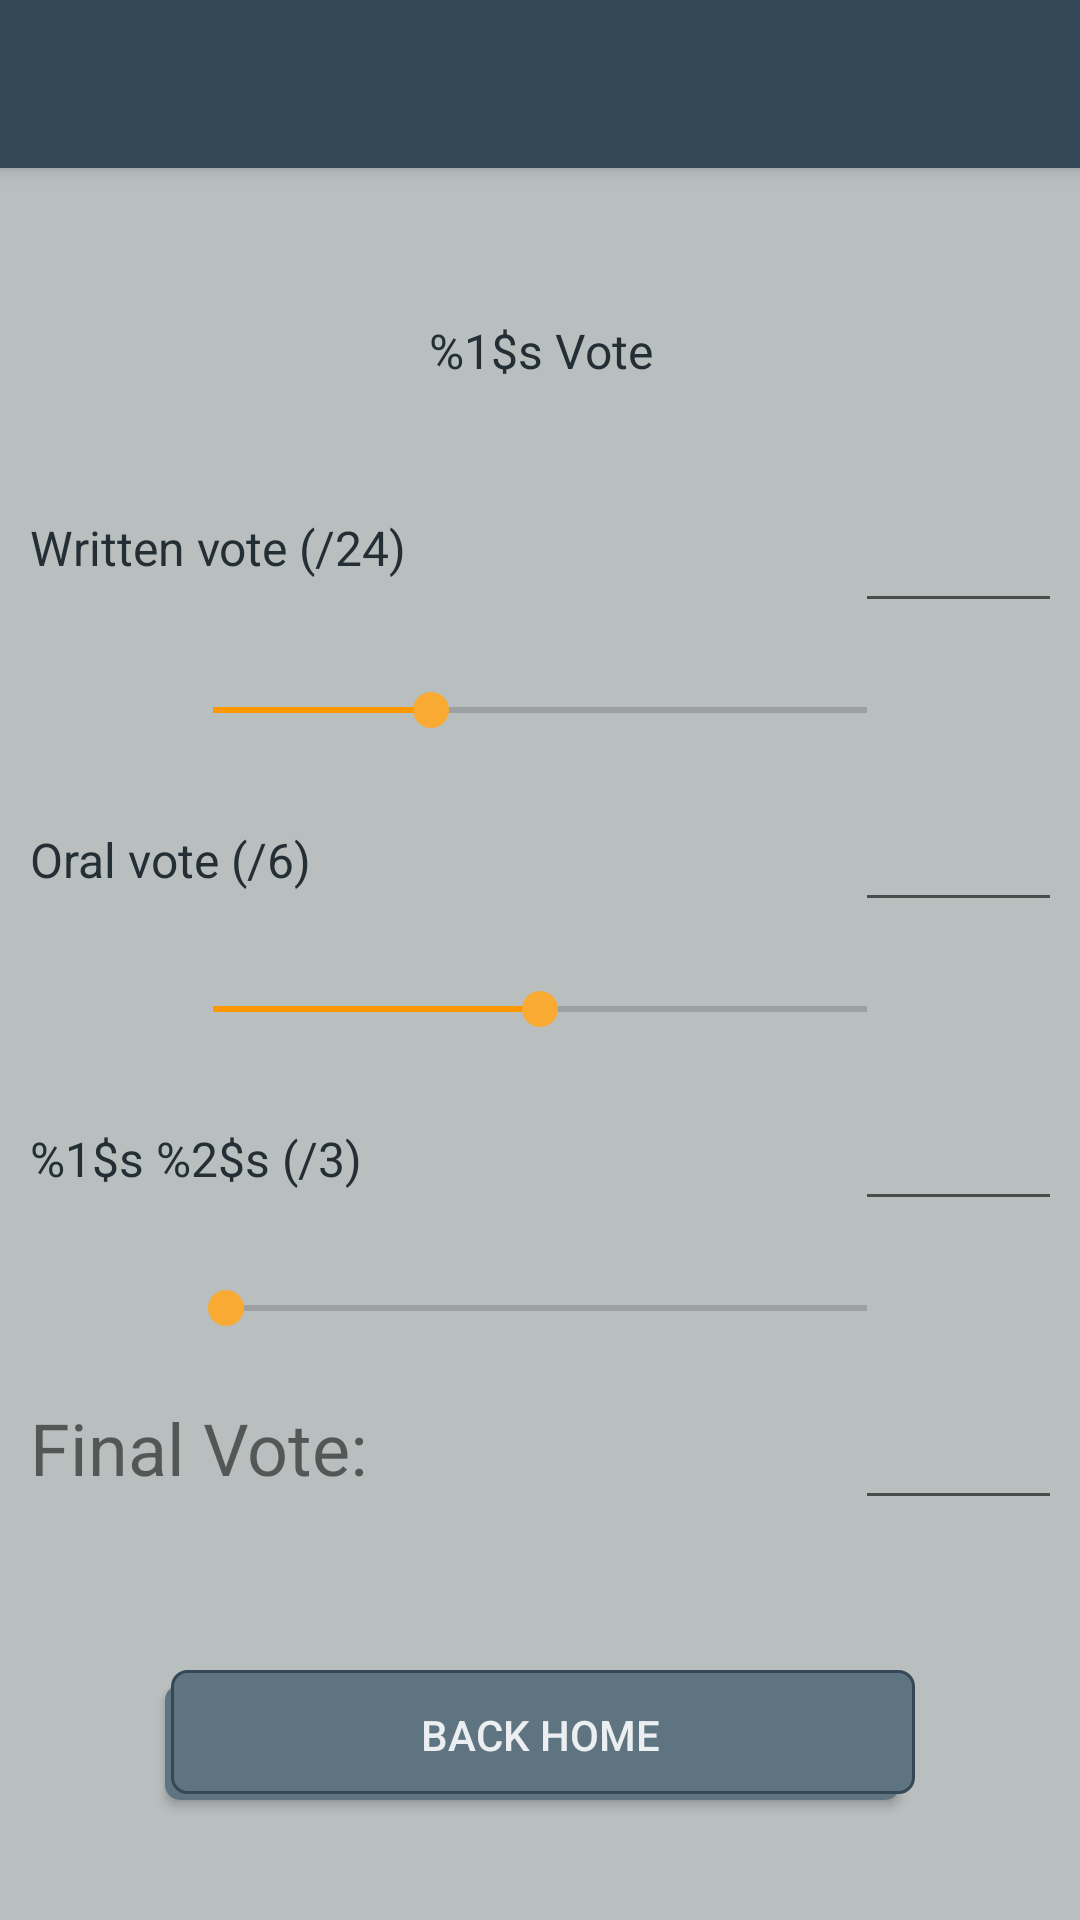

This screen was rendered from an Android layout file. Write that file and the resources it references.
<!-- AndroidManifest.xml: application theme LauncherTheme -->
<!-- res/layout/activity_second.xml -->
<?xml version="1.0" encoding="utf-8"?>
<TableLayout xmlns:android="http://schemas.android.com/apk/res/android"
    xmlns:app="http://schemas.android.com/apk/res-auto"
    xmlns:tools="http://schemas.android.com/tools"
    android:layout_width="match_parent"
    android:layout_height="match_parent"
    android:background="@color/backPage"
    tools:context=".SecondActivity">


    <androidx.appcompat.widget.Toolbar
        android:id="@+id/tlbExamDetails"
        android:layout_width="0dp"
        android:layout_height="@dimen/DefaultSizeAppBar"
        android:background="@color/colorPrimary"
        android:elevation="@dimen/DefaultSizeElevationAppBar"
        android:minHeight="?attr/actionBarSize"
        android:theme="@style/LauncherTheme"
        app:layout_constraintEnd_toEndOf="parent"
        app:layout_constraintStart_toStartOf="parent"
        app:layout_constraintTop_toTopOf="parent" />

    
    
    <TableRow
        android:id="@+id/trZero"
        android:layout_width="match_parent"
        android:layout_height="match_parent"
        android:gravity="center_horizontal"
        android:orientation="vertical"
        android:paddingTop="50dp"
        android:paddingBottom="20dp">

        <TextView
            android:id="@+id/txtGrade"
            android:layout_width="wrap_content"
            android:layout_height="wrap_content"
            android:text="@string/txtGrade"
            android:textColor="@color/colorPrimaryDark"
            android:textSize="@dimen/DefaultSizeTextBody"
            android:textAlignment="center" />
    </TableRow>

    <TableRow
        android:id="@+id/trOne"
        android:layout_width="match_parent"
        android:layout_height="wrap_content"
        android:orientation="vertical"
        android:padding="10dp">

        <TextView
            android:id="@+id/txtWrittenVote"
            android:layout_width="wrap_content"
            android:layout_height="wrap_content"
            android:text="@string/txtWrittenVote"
            android:textAlignment="textStart"
            android:textColor="@color/colorPrimaryDark"
            android:textSize="@dimen/DefaultSizeTextBody" />

        <EditText
            android:id="@+id/editVote"
            android:layout_width="118dp"
            android:layout_height="50dp"
            android:layout_marginStart="25dp"
            android:padding="10dp"
            android:textAlignment="center"
            android:textSize="@dimen/DefaultSizeTextBody" />
    </TableRow>

    
    <TableRow
        android:id="@+id/trTwo"
        android:layout_width="match_parent"
        android:layout_height="wrap_content"
        android:orientation="vertical"
        android:padding="10dp"
        android:gravity="center_horizontal"
        >

        <SeekBar
            android:id="@+id/seekWrittenVote"
            android:layout_width="250dp"
            android:layout_height="wrap_content"
            android:backgroundTint="#FFC107"
            android:max="24"
            android:min="18"
            android:progress="20"
            android:progressTint="#FF9800" />

    </TableRow>

    
    <TableRow
        android:id="@+id/trThree"
        android:layout_width="match_parent"
        android:layout_height="wrap_content"
        android:orientation="vertical"
        android:padding="10dp">

        <TextView
            android:id="@+id/txtOralVote"
            android:layout_width="wrap_content"
            android:layout_height="wrap_content"
            android:text="@string/txtOralVote"
            android:textAlignment="textStart"
            android:textColor="@color/colorPrimaryDark"
            android:textSize="@dimen/DefaultSizeTextBody" />

        <EditText
            android:id="@+id/editVote2"
            android:layout_width="wrap_content"
            android:layout_height="wrap_content"
            android:layout_marginStart="25dp"
            android:padding="10dp"
            android:textAlignment="center"
            android:textSize="@dimen/DefaultSizeTextBody" />
    </TableRow>

    
    <TableRow
        android:id="@+id/trFour"
        android:layout_width="match_parent"
        android:layout_height="wrap_content"
        android:orientation="vertical"
        android:padding="10dp"
        android:gravity="center_horizontal">

        <SeekBar
            android:id="@+id/seekOralVote"
            android:layout_width="match_parent"
            android:layout_height="wrap_content"
            android:max="6"
            android:progress="3"
            android:progressTint="#FF9800" />

    </TableRow>

    
    <TableRow
        android:id="@+id/trFive"
        android:layout_width="match_parent"
        android:layout_height="wrap_content"
        android:orientation="vertical"
        android:padding="10dp">

        <TextView
            android:id="@+id/txtExercise"
            android:layout_width="wrap_content"
            android:layout_height="wrap_content"
            android:text="@string/txtNumberEx"
            android:textAlignment="textStart"
            android:textColor="@color/colorPrimaryDark"
            android:textSize="@dimen/DefaultSizeTextBody"/>

        <EditText
            android:id="@+id/editVoteExercise"
            android:layout_width="wrap_content"
            android:layout_height="wrap_content"
            android:layout_marginStart="25dp"
            android:padding="10dp"
            android:textAlignment="center"
            android:textSize="@dimen/DefaultSizeTextBody"/>
    </TableRow>

    
    <TableRow
        android:id="@+id/trSix"
        android:layout_width="match_parent"
        android:layout_height="wrap_content"
        android:orientation="vertical"
        android:padding="10dp"
        android:gravity="center_horizontal">

        <SeekBar
            android:id="@+id/seekExercise"
            android:layout_width="match_parent"
            android:layout_height="wrap_content"
            android:progress="2"
            android:progressTint="#FF9800" />
    </TableRow>

    
    <TableRow
        android:id="@+id/trSeven"
        android:layout_width="match_parent"
        android:layout_height="wrap_content"
        android:orientation="vertical"
        android:padding="10dp">

        <TextView
            android:id="@+id/txtFinalVote"
            android:layout_width="wrap_content"
            android:layout_height="wrap_content"
            android:text="@string/txtFinalVote"
            android:textAlignment="textStart"
            android:textSize="24sp" />

        <EditText
            android:id="@+id/editVoteFinal"
            android:layout_width="wrap_content"
            android:layout_height="wrap_content"
            android:layout_marginStart="25dp"
            android:padding="10dp"
            android:textAlignment="center"
            android:textColor="@color/colorPrimaryDark"
            android:textSize="@dimen/DefaultSizeTextBody" />
    </TableRow>

    
    <TableRow
        android:id="@+id/trBtnBack"
        android:layout_width="match_parent"
        android:layout_height="223dp"
        android:gravity="center_horizontal"
        android:orientation="vertical"
        android:padding="10dp">

        <Button
            android:id="@+id/btnBack"
            android:layout_width="wrap_content"
            android:layout_height="match_parent"
            android:layout_marginVertical="30dp"
            android:text="@string/btnBack"
            android:elevation="@dimen/DefaultSizeElevationButton"
            android:background="@drawable/selector_button"
            android:textColor="@color/colorTextButtonPrimary"
            android:textSize="@dimen/DefaultSizeTextButton"
            tools:targetApi="o" />
    </TableRow>
</TableLayout>
<!-- resources referenced by this layout -->
<resources>
  <color name="backPage">#B9BEBE</color>
  <color name="colorPrimary">#344955</color>
  <color name="colorPrimaryDark">#232F34</color>
  <color name="colorTextButtonPrimary">#eceff1</color>
  <dimen name="DefaultSizeAppBar">56dp</dimen>
  <dimen name="DefaultSizeElevationAppBar">4dp</dimen>
  <dimen name="DefaultSizeElevationButton">2dp</dimen>
  <dimen name="DefaultSizeTextBody">16sp</dimen>
  <dimen name="DefaultSizeTextButton">14sp</dimen>
  <!-- drawable selector_button (drawable) -->
  <selector xmlns:android="http://schemas.android.com/apk/res/android">
      <item>
          <layer-list>
              <item
                  android:right="5dp"
                  android:top="5dp">
                  <shape>
                      <corners android:radius="5dp" />
                      <gradient android:angle="270"
                          android:endColor="@color/colorPrimaryLight"
                          android:startColor= "@color/colorPrimaryLight" />
                  </shape>
              </item>
              <item
                  android:bottom="2dp"
                  android:left="2dp">
                  <shape>
                      <gradient android:angle="270"
                          android:endColor="@color/colorPrimaryLight"
                          android:startColor="@color/colorPrimaryLight" />
                      <stroke android:width="1dp"
                          android:color="@color/colorPrimary" />
                      <corners android:radius="5dp" />
                      <padding android:bottom="10dp"
                          android:left="10dp"
                          android:right="10dp"
                          android:top="10dp" />
                  </shape>
              </item>
          </layer-list>
      </item>
  
  </selector>
  <string name="btnBack">Back Home</string>
  <string name="txtFinalVote">Final Vote:</string>
  <string name="txtGrade">%1$s Vote</string>
  <string name="txtNumberEx">%1$s %2$s (/3)</string>
  <string name="txtOralVote">Oral vote (/6)</string>
  <string name="txtWrittenVote">Written vote (/24)</string>
  <style name="LauncherTheme" parent="Theme.AppCompat.Light.NoActionBar">
          <item name="colorPrimary">@color/colorPrimary</item>
          <item name="colorPrimaryDark">@color/colorPrimaryDark</item>
          <item name="colorAccent">@color/colorAccent</item>
          <item name="titleTextColor">@color/textColor</item>
          <item name="subtitleTextColor">@color/textColor</item>
      </style>
  <color name="colorPrimaryLight">#5f7481</color>
  <color name="colorAccent">#f9AA33</color>
  <color name="textColor">#f9AA33</color>
</resources>
